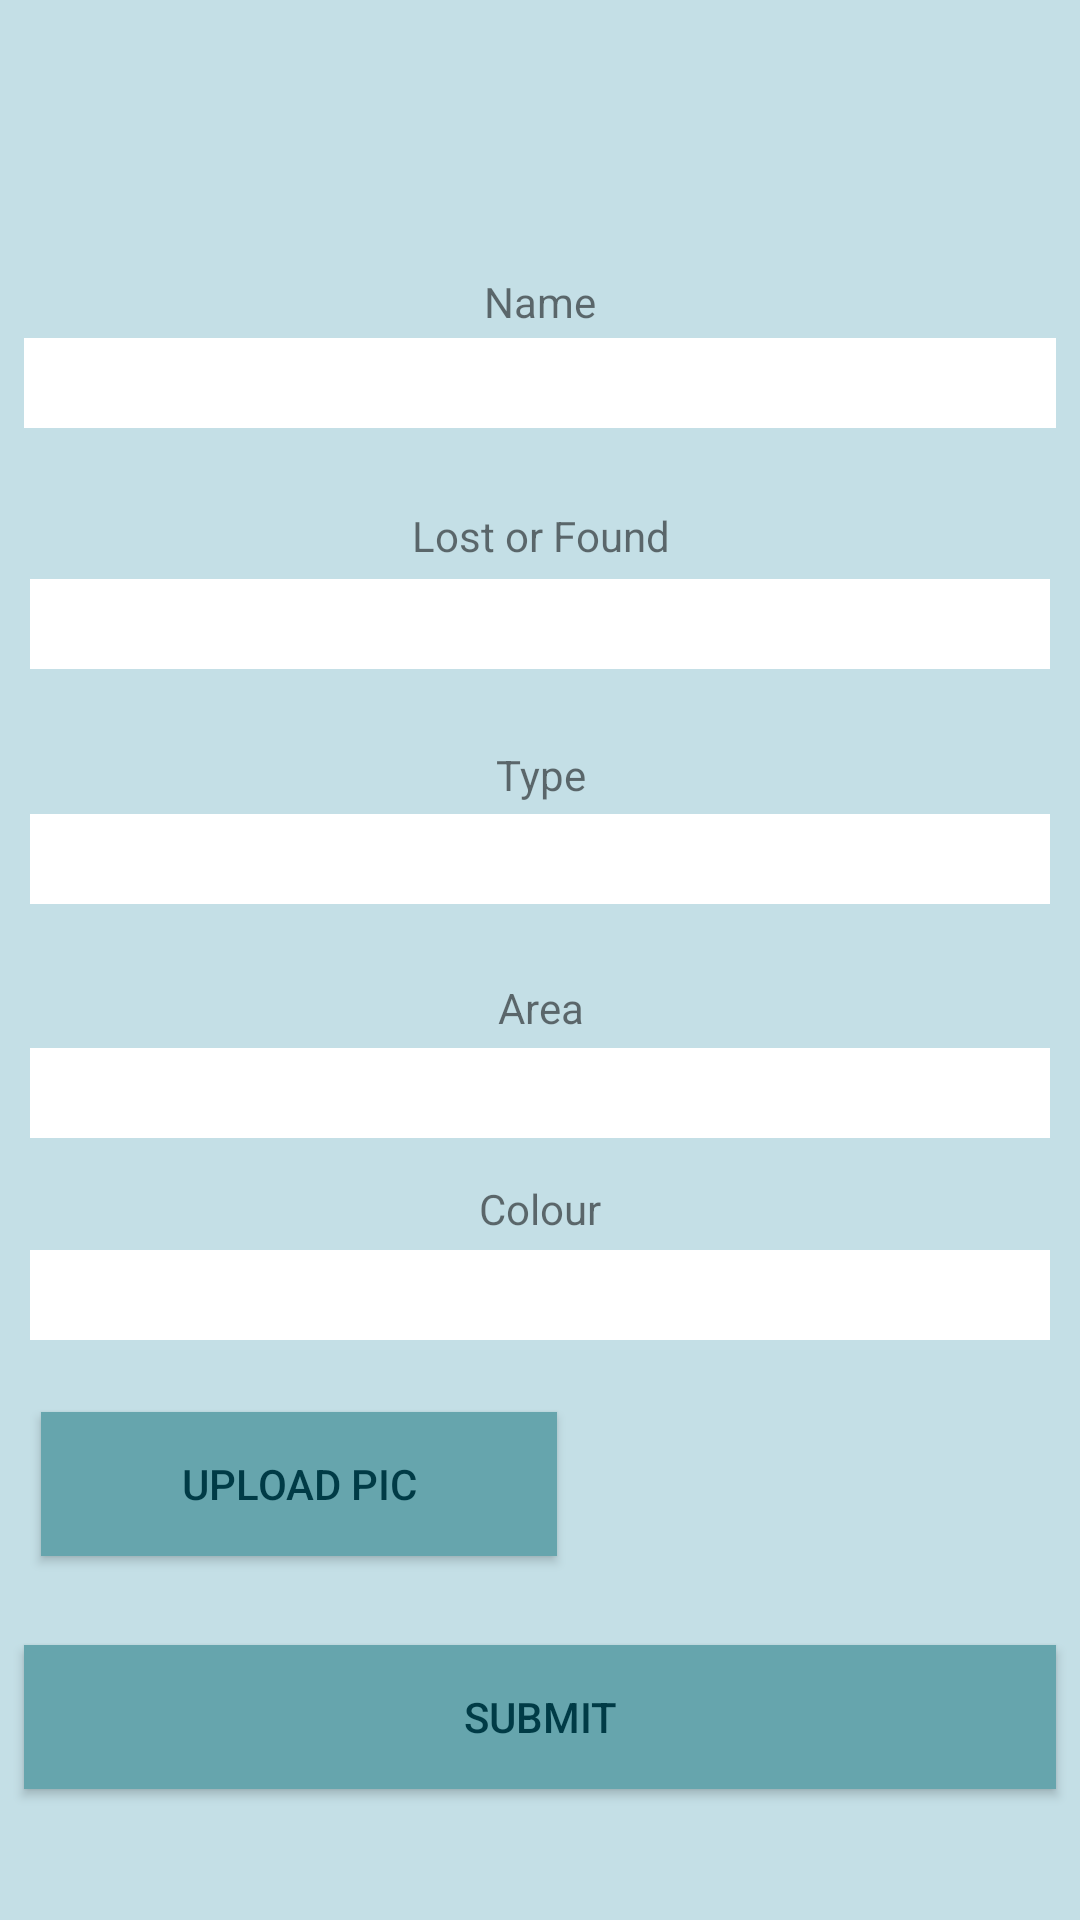

Produce the Android XML layout that renders to this screen, including the resource entries it uses.
<!-- AndroidManifest.xml: application theme AppTheme -->
<!-- res/layout/activity_found.xml -->
<?xml version="1.0" encoding="utf-8"?>
<android.support.constraint.ConstraintLayout xmlns:android="http://schemas.android.com/apk/res/android"
    xmlns:app="http://schemas.android.com/apk/res-auto"
    xmlns:tools="http://schemas.android.com/tools"
    android:layout_width="match_parent"
    android:layout_height="match_parent"
    android:background="@color/background_blue"
    android:focusable="true"
    android:focusableInTouchMode="true"
    tools:context=".FoundActivity">

    <TextView
        android:id="@+id/statusTf"
        android:layout_width="match_parent"
        android:layout_height="wrap_content"
        android:layout_marginBottom="8dp"
        android:layout_marginEnd="8dp"
        android:layout_marginLeft="8dp"
        android:layout_marginRight="8dp"
        android:layout_marginStart="8dp"
        android:layout_marginTop="8dp"
        android:gravity="center"
        android:text="@string/status"
        android:textSize="14dp"
        app:layout_constraintBottom_toBottomOf="parent"
        app:layout_constraintEnd_toEndOf="parent"
        app:layout_constraintHorizontal_bias="0.0"
        app:layout_constraintStart_toStartOf="parent"
        app:layout_constraintTop_toTopOf="parent"
        app:layout_constraintVertical_bias="0.266" />

    <Spinner
        android:id="@+id/statusSpn"
        style="@style/spinner_style"
        android:layout_height="30dp"
        android:layout_marginBottom="8dp"
        android:layout_marginEnd="8dp"
        android:layout_marginLeft="8dp"
        android:layout_marginRight="8dp"
        android:layout_marginStart="8dp"
        android:layout_marginTop="8dp"
        android:entries="@array/status"
        android:prompt="@string/pet_prompt"
        app:layout_constraintBottom_toBottomOf="parent"
        app:layout_constraintEnd_toEndOf="parent"
        app:layout_constraintStart_toStartOf="parent"
        app:layout_constraintTop_toTopOf="parent"
        app:layout_constraintVertical_bias="0.31" />

    <TextView
        android:id="@+id/petNameTf2"
        android:layout_width="match_parent"
        android:layout_height="wrap_content"
        android:layout_marginBottom="8dp"
        android:layout_marginEnd="8dp"
        android:layout_marginLeft="8dp"
        android:layout_marginRight="8dp"
        android:layout_marginStart="8dp"
        android:layout_marginTop="8dp"
        android:gravity="center"
        android:text="@string/pet_name"
        app:layout_constraintBottom_toBottomOf="parent"
        app:layout_constraintEnd_toEndOf="parent"
        app:layout_constraintHorizontal_bias="0.0"
        app:layout_constraintStart_toStartOf="parent"
        app:layout_constraintTop_toTopOf="parent"
        app:layout_constraintVertical_bias="0.137" />

    <EditText
        android:id="@+id/petNameEt"
        android:layout_width="match_parent"
        android:layout_height="30dp"
        android:layout_marginBottom="8dp"
        android:layout_marginEnd="8dp"
        android:layout_marginLeft="8dp"
        android:layout_marginRight="8dp"
        android:layout_marginStart="8dp"
        android:layout_marginTop="8dp"
        android:background="@color/white"
        android:ems="10"
        android:inputType="textPersonName"
        app:layout_constraintBottom_toBottomOf="parent"
        app:layout_constraintEnd_toEndOf="parent"
        app:layout_constraintHorizontal_bias="0.0"
        app:layout_constraintStart_toStartOf="parent"
        app:layout_constraintTop_toTopOf="parent"
        app:layout_constraintVertical_bias="0.176" />

    <TextView
        android:id="@+id/typePetTf"
        android:layout_width="match_parent"
        android:layout_height="wrap_content"
        android:layout_marginBottom="8dp"
        android:layout_marginEnd="8dp"
        android:layout_marginLeft="8dp"
        android:layout_marginRight="8dp"
        android:layout_marginStart="8dp"
        android:layout_marginTop="8dp"
        android:gravity="center"
        android:text="@string/pet_type"
        app:layout_constraintBottom_toBottomOf="parent"
        app:layout_constraintEnd_toEndOf="parent"
        app:layout_constraintHorizontal_bias="0.0"
        app:layout_constraintStart_toStartOf="parent"
        app:layout_constraintTop_toTopOf="parent"
        app:layout_constraintVertical_bias="0.398" />

    <Spinner
        android:id="@+id/typeSpn"
        style="@style/spinner_style"
        android:layout_width="match_parent"
        android:layout_height="30dp"
        android:layout_marginBottom="8dp"
        android:layout_marginEnd="8dp"
        android:layout_marginLeft="8dp"
        android:layout_marginRight="8dp"
        android:layout_marginStart="8dp"
        android:layout_marginTop="8dp"
        android:entries="@array/pet_types"
        android:prompt="@string/pet_prompt"
        app:layout_constraintBottom_toBottomOf="parent"
        app:layout_constraintEnd_toEndOf="parent"
        app:layout_constraintStart_toStartOf="parent"
        app:layout_constraintTop_toTopOf="parent"
        app:layout_constraintVertical_bias="0.443" />

    <TextView
        android:id="@+id/postcodeTf"
        android:layout_width="match_parent"
        android:layout_height="wrap_content"
        android:layout_marginBottom="8dp"
        android:layout_marginEnd="8dp"
        android:layout_marginLeft="8dp"
        android:layout_marginRight="8dp"
        android:layout_marginStart="8dp"
        android:layout_marginTop="8dp"
        android:gravity="center"
        android:text="@string/postcode"
        app:layout_constraintBottom_toBottomOf="parent"
        app:layout_constraintEnd_toEndOf="parent"
        app:layout_constraintHorizontal_bias="0.0"
        app:layout_constraintStart_toStartOf="parent"
        app:layout_constraintTop_toTopOf="parent"
        app:layout_constraintVertical_bias="0.526" />


    <Spinner
        android:id="@+id/postcodeSpn"
        style="@style/spinner_style"
        android:layout_width="match_parent"
        android:layout_height="30dp"
        android:layout_marginBottom="8dp"
        android:layout_marginEnd="8dp"
        android:layout_marginLeft="8dp"
        android:layout_marginRight="8dp"
        android:layout_marginStart="8dp"
        android:layout_marginTop="8dp"
        android:entries="@array/postcodes"
        android:prompt="@string/postcode_prompt"
        app:layout_constraintBottom_toBottomOf="parent"
        app:layout_constraintEnd_toEndOf="parent"
        app:layout_constraintStart_toStartOf="parent"
        app:layout_constraintTop_toTopOf="parent"
        app:layout_constraintVertical_bias="0.575" />

    <TextView
        android:id="@+id/colourTf"
        android:layout_width="match_parent"
        android:layout_height="wrap_content"
        android:layout_marginBottom="8dp"
        android:layout_marginEnd="8dp"
        android:layout_marginLeft="8dp"
        android:layout_marginRight="8dp"
        android:layout_marginStart="8dp"
        android:layout_marginTop="8dp"
        android:gravity="center"
        android:text="@string/colour"
        app:layout_constraintBottom_toBottomOf="parent"
        app:layout_constraintEnd_toEndOf="parent"
        app:layout_constraintHorizontal_bias="0.0"
        app:layout_constraintStart_toStartOf="parent"
        app:layout_constraintTop_toTopOf="parent"
        app:layout_constraintVertical_bias="0.637" />

    <Spinner
        android:id="@+id/colourSpn"
        style="@style/spinner_style"
        android:layout_width="match_parent"
        android:layout_height="30dp"
        android:layout_marginBottom="8dp"
        android:layout_marginEnd="8dp"
        android:layout_marginLeft="8dp"
        android:layout_marginRight="8dp"
        android:layout_marginStart="8dp"
        android:layout_marginTop="8dp"
        android:entries="@array/pet_colours"
        android:prompt="@string/postcode_prompt"
        app:layout_constraintBottom_toBottomOf="parent"
        app:layout_constraintEnd_toEndOf="parent"
        app:layout_constraintHorizontal_bias="0.0"
        app:layout_constraintStart_toStartOf="parent"
        app:layout_constraintTop_toTopOf="parent"
        app:layout_constraintVertical_bias="0.689" />

    <Button
        android:id="@+id/uploadBtn"
        android:layout_width="172dp"
        android:layout_height="wrap_content"
        android:layout_marginBottom="8dp"
        android:layout_marginEnd="8dp"
        android:layout_marginLeft="8dp"
        android:layout_marginRight="8dp"
        android:layout_marginStart="8dp"
        android:layout_marginTop="8dp"
        android:background="@color/button_blue"
        android:text="@string/upload"
        android:textColor="@color/text_blue"
        app:layout_constraintBottom_toBottomOf="parent"
        app:layout_constraintEnd_toEndOf="parent"
        app:layout_constraintHorizontal_bias="0.033"
        app:layout_constraintStart_toStartOf="parent"
        app:layout_constraintTop_toTopOf="parent"
        app:layout_constraintVertical_bias="0.803" />

    <ImageView
        android:id="@+id/previewImg"
        android:layout_width="177dp"
        android:layout_height="42dp"
        android:layout_marginBottom="8dp"
        android:layout_marginEnd="8dp"
        android:layout_marginLeft="8dp"
        android:layout_marginRight="8dp"
        android:layout_marginStart="8dp"
        android:layout_marginTop="8dp"
        app:layout_constraintBottom_toBottomOf="parent"
        app:layout_constraintEnd_toEndOf="parent"
        app:layout_constraintHorizontal_bias="0.967"
        app:layout_constraintStart_toStartOf="parent"
        app:layout_constraintTop_toTopOf="parent"
        app:layout_constraintVertical_bias="0.795" />

    <Button
        android:id="@+id/submitBtn"
        android:layout_width="match_parent"
        android:layout_height="wrap_content"
        android:layout_marginBottom="8dp"
        android:layout_marginEnd="8dp"
        android:layout_marginLeft="8dp"
        android:layout_marginRight="8dp"
        android:layout_marginStart="8dp"
        android:layout_marginTop="8dp"
        android:background="@color/button_blue"
        android:text="@string/submit"
        android:textColor="@color/text_blue"
        app:layout_constraintBottom_toBottomOf="parent"
        app:layout_constraintEnd_toEndOf="parent"
        app:layout_constraintStart_toStartOf="parent"
        app:layout_constraintTop_toTopOf="parent"
        app:layout_constraintVertical_bias="0.938" />

    <ImageButton
        android:id="@+id/backBtn"
        android:layout_width="35dp"
        android:layout_height="38dp"
        android:layout_marginBottom="8dp"
        android:layout_marginEnd="8dp"
        android:layout_marginLeft="8dp"
        android:layout_marginRight="8dp"
        android:layout_marginStart="8dp"
        android:layout_marginTop="8dp"
        android:background="@drawable/back"
        app:layout_constraintBottom_toBottomOf="parent"
        app:layout_constraintEnd_toEndOf="parent"
        app:layout_constraintHorizontal_bias="0.0"
        app:layout_constraintStart_toStartOf="parent"
        app:layout_constraintTop_toTopOf="parent"
        app:layout_constraintVertical_bias="0.0" />

</android.support.constraint.ConstraintLayout>
<!-- resources referenced by this layout -->
<resources>
  <string-array name="pet_colours">
          <item />
          <item>Black</item>
          <item>White</item>
          <item>Brown</item>
          <item>Green</item>
          <item>Tan</item>
          <item>Red</item>
          <item>Brindle</item>
          <item>Gold</item>
          <item>Blue</item>
          <item>Grey</item>
      </string-array>
  <string-array name="pet_types">
          <item />
          <item>Dog</item>
          <item>Cat</item>
          <item>Bird</item>
          <item>Snake</item>
          <item>Turtle</item>
          <item>Lizard</item>
          <item>Other</item>
      </string-array>
  <string-array name="postcodes">
          <item />
          <item>Dublin 1</item>
          <item>Dublin 2</item>
          <item>Dublin 3</item>
          <item>Dublin 4</item>
          <item>Dublin 5</item>
          <item>Dublin 6</item>
          <item>Dublin 6W</item>
          <item>Dublin 7</item>
          <item>Dublin 8</item>
          <item>Dublin 9</item>
          <item>Dublin 10</item>
          <item>Dublin 11</item>
          <item>Dublin 12</item>
          <item>Dublin 13</item>
          <item>Dublin 14</item>
          <item>Dublin 15</item>
          <item>Dublin 16</item>
          <item>Dublin 17</item>
          <item>Dublin 18</item>
          <item>Dublin 20</item>
          <item>Dublin 22</item>
          <item>Dublin 24</item>
      </string-array>
  <string-array name="status">
          <item />
          <item>Lost</item>
          <item>Found</item>
      </string-array>
  <color name="background_blue">#C4DFE6</color>
  <color name="button_blue">#66A5AD</color>
  <color name="text_blue">#003B46</color>
  <color name="white">#ffffff</color>
  <string name="colour">Colour</string>
  <string name="pet_name">Name</string>
  <string name="pet_prompt" />
  <string name="pet_type">Type</string>
  <string name="postcode">Area</string>
  <string name="postcode_prompt" />
  <string name="status">Lost or Found</string>
  <string name="submit">Submit</string>
  <string name="upload">Upload Pic</string>
  <style name="spinner_style">
          <item name="android:layout_width">match_parent</item>
          <item name="android:layout_height">wrap_content</item>
          <item name="android:layout_margin">10dp</item>
          <item name="android:paddingLeft">8dp</item>
          <item name="android:background">@color/white</item>
          <item name="android:paddingRight">20dp</item>
          <item name="android:paddingTop">5dp</item>
          <item name="android:paddingBottom">5dp</item>
          <item name="android:popupBackground">#DFFFFFFF</item>
      </style>
  <style name="AppTheme" parent="Theme.AppCompat.Light.NoActionBar">
          
          <item name="colorPrimary">@color/colorPrimary</item>
          <item name="colorPrimaryDark">@color/colorPrimaryDark</item>
          <item name="colorAccent">@color/colorAccent</item>
      </style>
  <color name="colorPrimary">#3F51B5</color>
  <color name="colorPrimaryDark">#07575B</color>
  <color name="colorAccent">#FF4081</color>
</resources>
